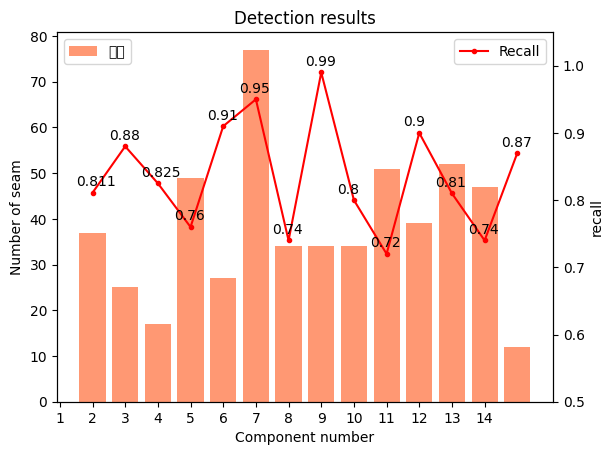

Reproduce this figure in Python.
# -*- coding:utf-8 -*-
import matplotlib
import matplotlib.pyplot as plt
import numpy as np

matplotlib.rcParams['font.sans-serif'] = ['SimHei']  # 用黑体显示中文

# 构建数据
x = np.arange(1, 15)
y = [0.811, 0.88, 0.825, 0.76, 0.91, 0.95, 0.74, 0.99, 0.80, 0.72, 0.9, 0.81, 0.74, 0.87]
z = [37, 25, 17, 49, 27, 77, 34, 34, 34, 51, 39, 52, 47, 12]
u = [37, 31, 19, 57, 29, 86, 36, 37, 45, 64, 42, 57, 50, 24]

# 绘柱状图
plt.bar(x=x, height=z, label='实际', color='Coral', alpha=0.8)
# 在左侧显示图例
plt.legend(loc="upper left")

# 设置标题
plt.title("Detection results")
# 为两条坐标轴设置名称
plt.xlabel("Component number")
plt.ylabel("Number of seam")

# 画折线图
ax2 = plt.twinx()
ax2.set_ylabel("recall")
# 设置坐标轴范围
ax2.set_ylim([0.5, 1.05]);
plt.plot(x, y, "r", marker='.', label="Recall")
# 显示数字
for a, b in zip(x, y):
    plt.annotate(b,xy=(a,b),xytext=(a-0.5,b+0.01))
    # plt.text(a, b, b, ha='center', va='bottom', fontsize=8)
plt.xticks(np.arange(len(x)),x)
# 在右侧显示图例
plt.legend(loc="upper right")
plt.savefig("recall.jpg")

plt.show()
